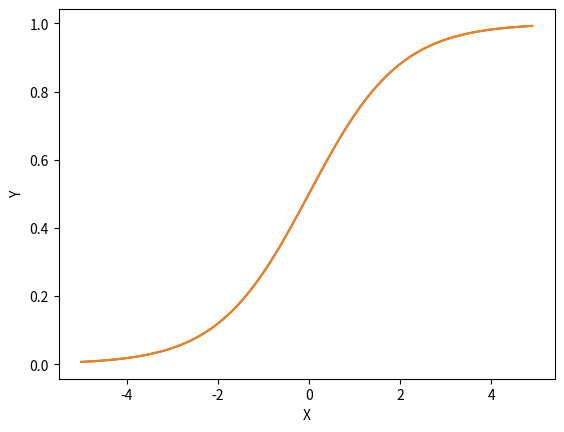

Python code for this plot:
import pandas as pd
import numpy as np

from matplotlib import pyplot as plt
import seaborn as sns


def sigmoid(x):
    return 1 / (1+np.exp(-x))


def gaussian(x):
    mu = np.average(x)
    sigma = np.var(x)
    return (1 / (2 * np.pi * sigma)) * np.exp(np.power(x-mu, 2) / np.power(sigma, 2))


x_ = np.arange(-5.0, 5.0, 0.1)
y_ = sigmoid(x_)

d = np.c_[x_, y_]

df = pd.DataFrame(d, columns=['X', 'Y'])

sns.lineplot(data=df, x='X', y='Y')

plt.plot(x_, y_)
plt.show()
